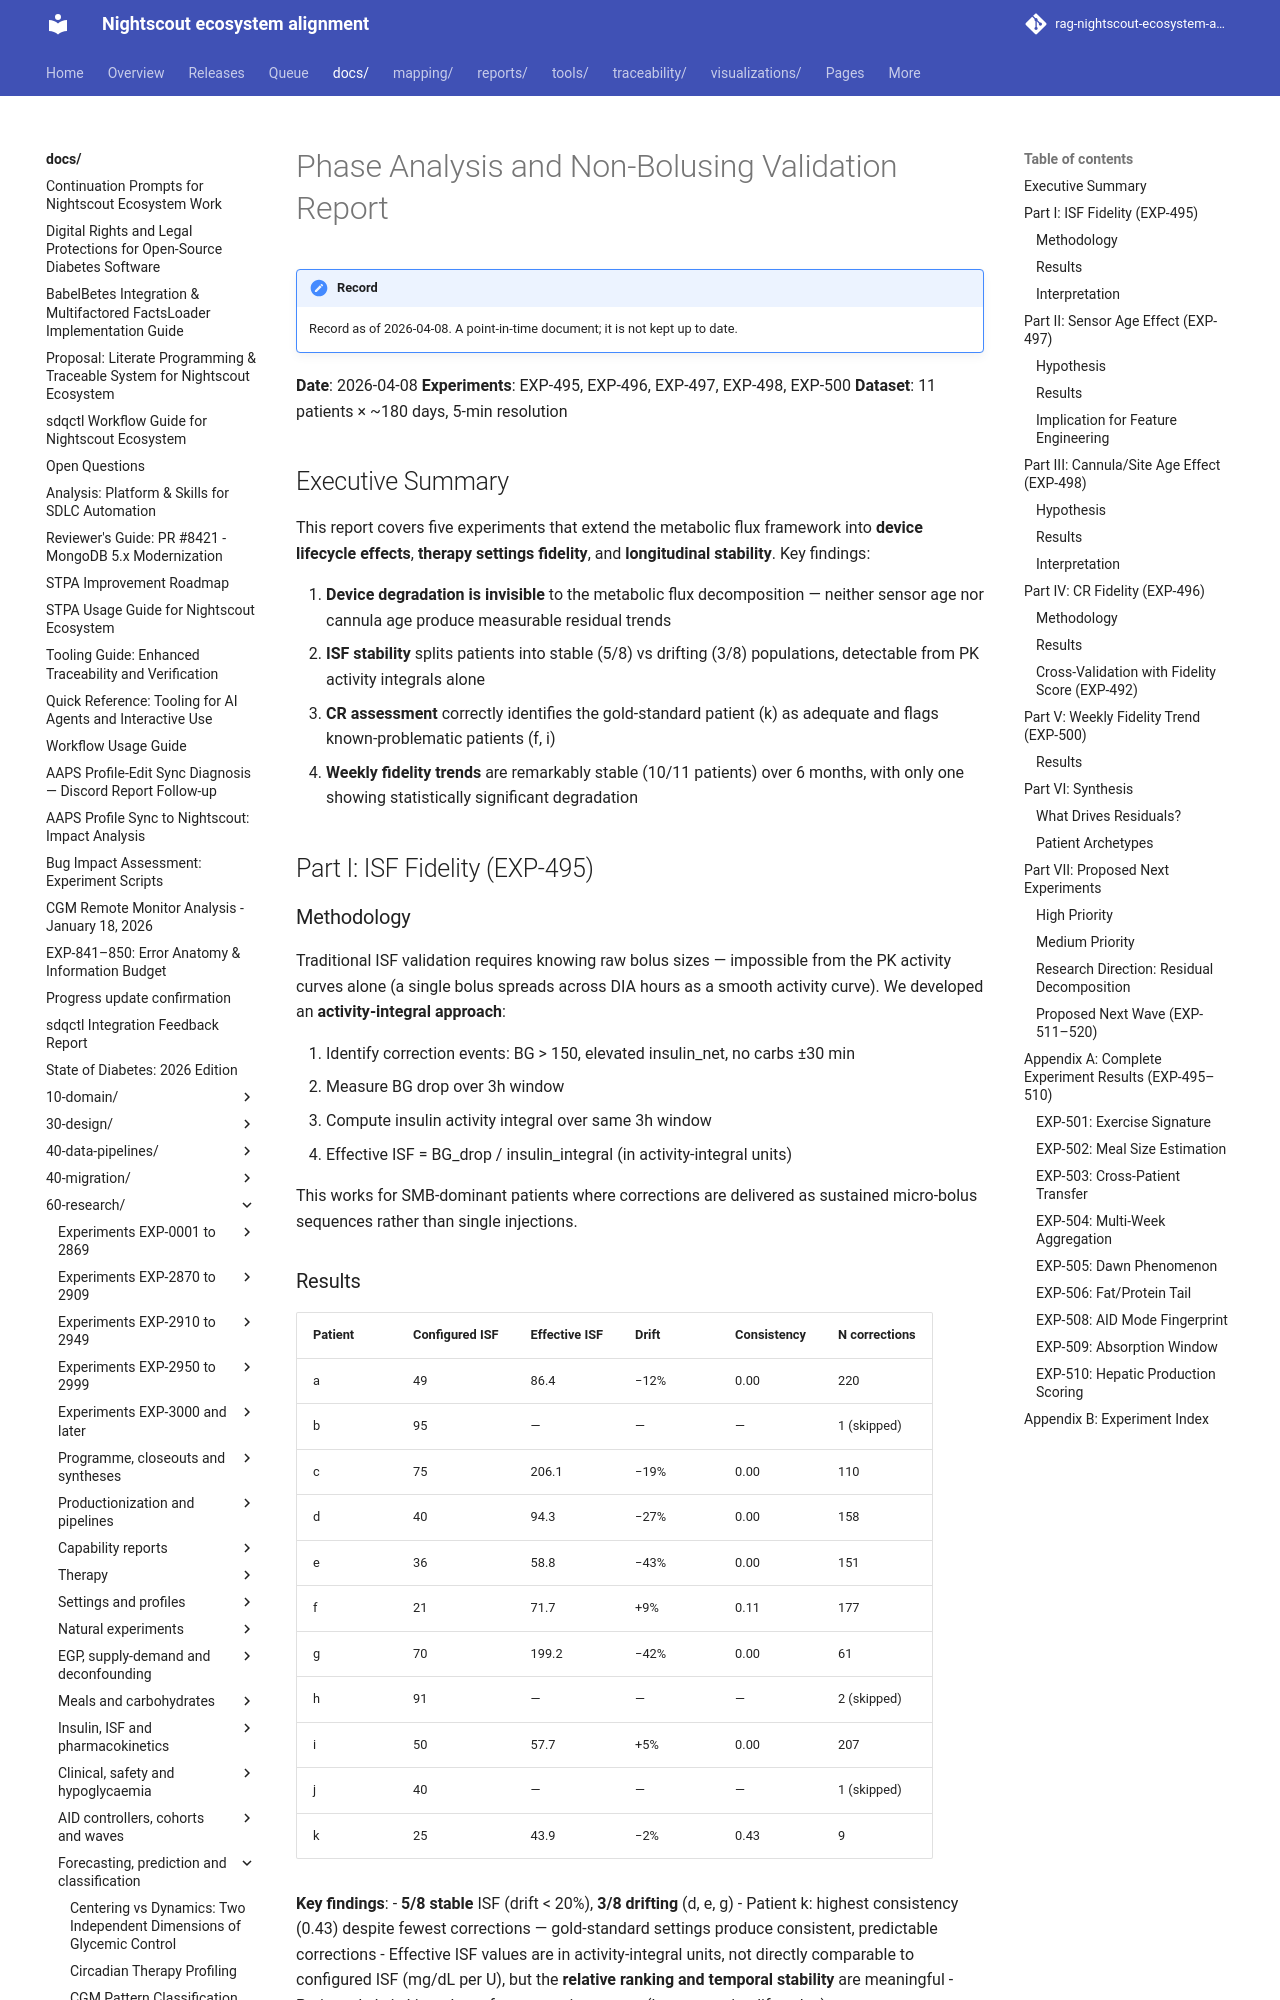

repository: bewest/rag-nightscout-ecosystem-alignment · page: docs/60-research/phase-analysis-validation-report-2026-04-08.html · generator: mkdocs

# Phase Analysis and Non-Bolusing Validation Report

**Date**: 2026-04-08
**Experiments**: EXP-495, EXP-496, EXP-497, EXP-498, EXP-500
**Dataset**: 11 patients × ~180 days, 5-min resolution

## Executive Summary

This report covers five experiments that extend the metabolic flux framework
into **device lifecycle effects**, **therapy settings fidelity**, and
**longitudinal stability**. Key findings:

1. **Device degradation is invisible** to the metabolic flux decomposition —
   neither sensor age nor cannula age produce measurable residual trends
2. **ISF stability** splits patients into stable (5/8) vs drifting (3/8)
   populations, detectable from PK activity integrals alone
3. **CR assessment** correctly identifies the gold-standard patient (k) as
   adequate and flags known-problematic patients (f, i)
4. **Weekly fidelity trends** are remarkably stable (10/11 patients) over
   6 months, with only one showing statistically significant degradation

## Part I: ISF Fidelity (EXP-495)

### Methodology

Traditional ISF validation requires knowing raw bolus sizes — impossible from
the PK activity curves alone (a single bolus spreads across DIA hours as a
smooth activity curve). We developed an **activity-integral approach**:

1. Identify correction events: BG > 150, elevated insulin_net, no carbs ±30 min
2. Measure BG drop over 3h window
3. Compute insulin activity integral over same 3h window
4. Effective ISF = BG_drop / insulin_integral (in activity-integral units)

This works for SMB-dominant patients where corrections are delivered as
sustained micro-bolus sequences rather than single injections.

### Results

| Patient | Configured ISF | Effective ISF | Drift | Consistency | N corrections |
|---------|---------------|---------------|-------|-------------|---------------|
| a | 49 | 86.4 | −12% | 0.00 | 220 |
| b | 95 | — | — | — | 1 (skipped) |
| c | 75 | 206.1 | −19% | 0.00 | 110 |
| d | 40 | 94.3 | −27% | 0.00 | 158 |
| e | 36 | 58.8 | −43% | 0.00 | 151 |
| f | 21 | 71.7 | +9% | 0.11 | 177 |
| g | 70 | 199.2 | −42% | 0.00 | 61 |
| h | 91 | — | — | — | 2 (skipped) |
| i | 50 | 57.7 | +5% | 0.00 | 207 |
| j | 40 | — | — | — | 1 (skipped) |
| k | 25 | 43.9 | −2% | 0.43 | 9 |

**Key findings**:
- **5/8 stable** ISF (drift < 20%), **3/8 drifting** (d, e, g)
- Patient k: highest consistency (0.43) despite fewest corrections —
  gold-standard settings produce consistent, predictable corrections
- Effective ISF values are in activity-integral units, not directly comparable
  to configured ISF (mg/dL per U), but the **relative ranking and temporal
  stability** are meaningful
- Patients b, h, j skipped: too few correction events (low-correction lifestyles)
